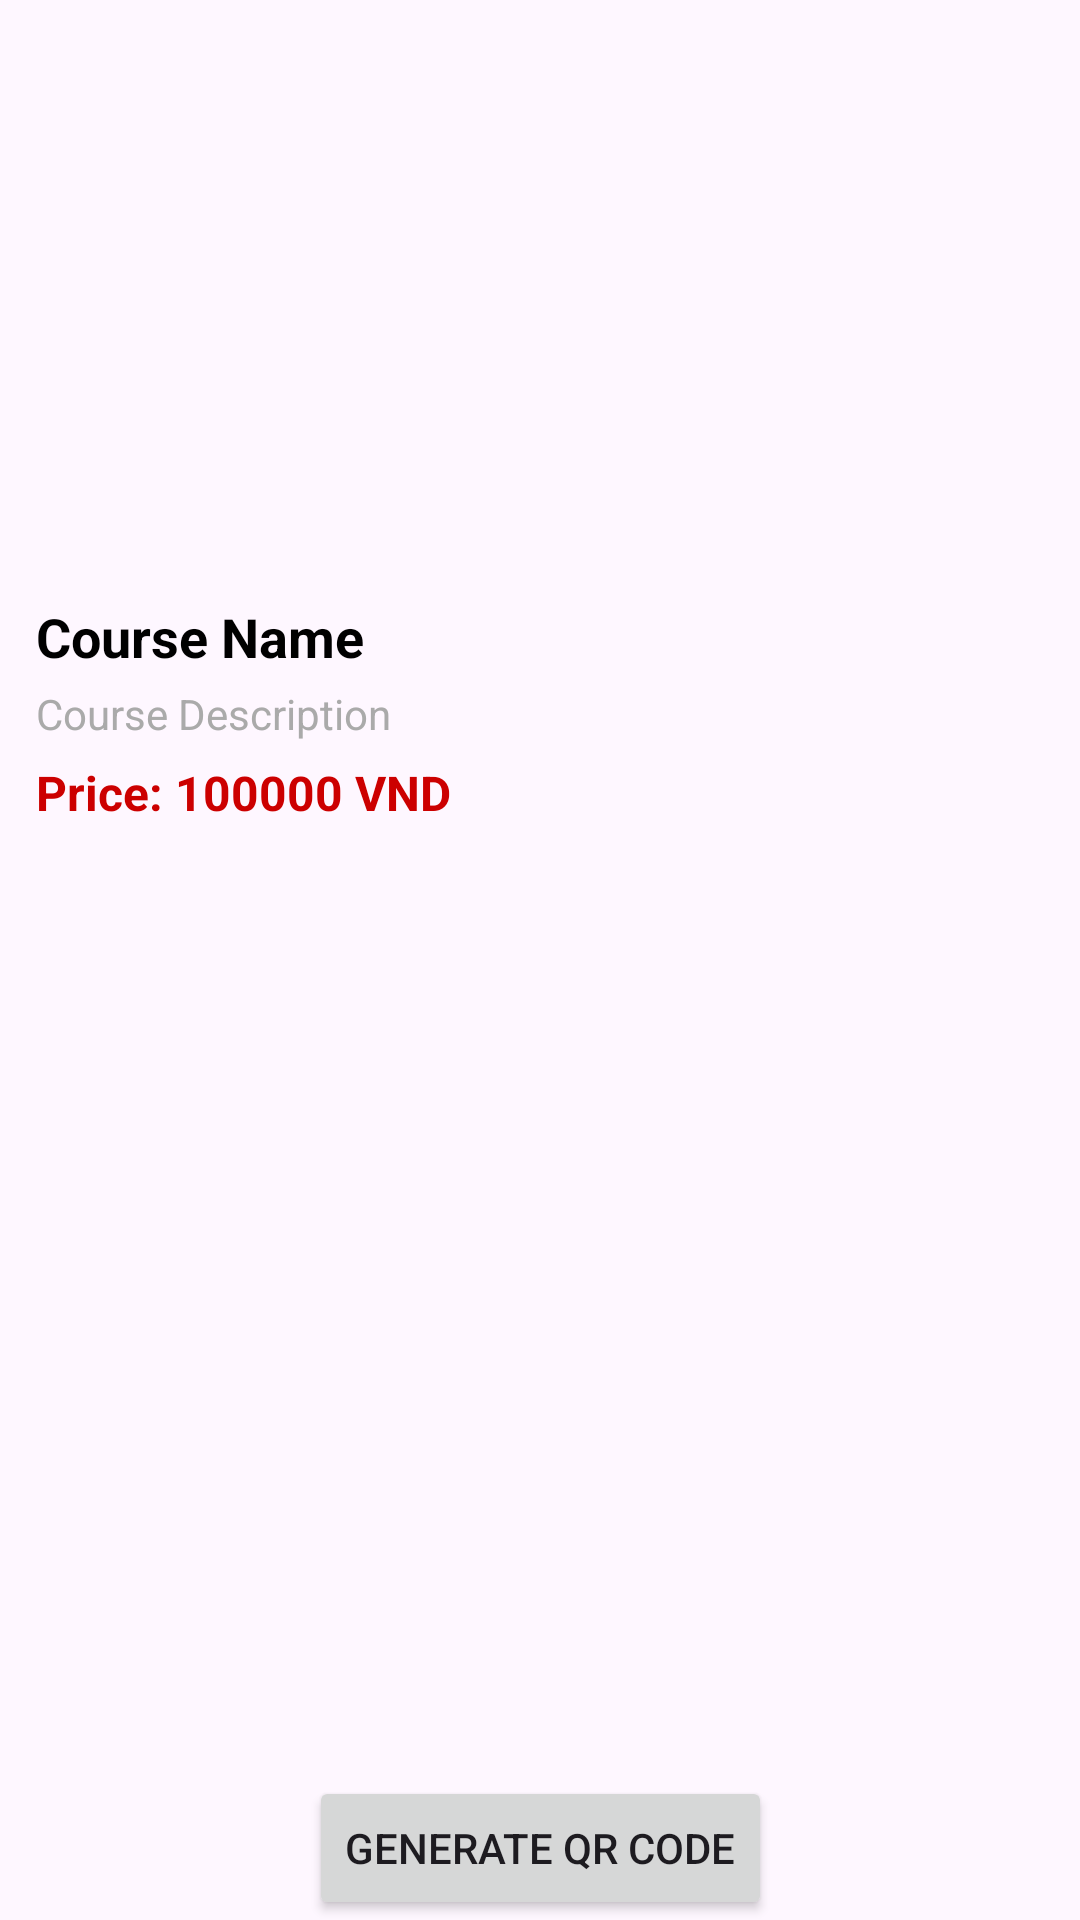

Write the Android layout XML for this screen, with the resource values it uses.
<!-- AndroidManifest.xml: application theme Theme.PRM392_Final_Project -->
<!-- res/layout/activity_order.xml -->
<?xml version="1.0" encoding="utf-8"?>
<androidx.constraintlayout.widget.ConstraintLayout xmlns:android="http://schemas.android.com/apk/res/android"
    xmlns:app="http://schemas.android.com/apk/res-auto"
    xmlns:tools="http://schemas.android.com/tools"
    android:id="@+id/main"
    android:layout_width="match_parent"
    android:layout_height="match_parent"
    tools:context=".Ui.OrderActivity">
    <LinearLayout
        android:layout_width="match_parent"
        android:layout_height="wrap_content"
        android:orientation="vertical"
        android:padding="12dp"
        app:layout_constraintTop_toTopOf="parent">

        
        <ImageView
            android:id="@+id/ivCourseImage"
            android:layout_width="match_parent"
            android:layout_height="180dp"
            android:scaleType="centerCrop"
            android:src="@drawable/ic_launcher_foreground" />

        
        <TextView
            android:id="@+id/tvCourseName"
            android:layout_width="match_parent"
            android:layout_height="wrap_content"
            android:layout_marginTop="8dp"
            android:text="Course Name"
            android:textColor="@android:color/black"
            android:textSize="18sp"
            android:textStyle="bold" />

        
        <TextView
            android:id="@+id/tvCourseDescription"
            android:layout_width="match_parent"
            android:layout_height="wrap_content"
            android:layout_marginTop="4dp"
            android:text="Course Description"
            android:textColor="@android:color/darker_gray"
            android:textSize="14sp"
            android:maxLines="2"
            android:ellipsize="end" />

        
        <TextView
            android:id="@+id/tvCoursePrice"
            android:layout_width="wrap_content"
            android:layout_height="wrap_content"
            android:layout_marginTop="6dp"
            android:text="Price: 100000 VND"
            android:textColor="@android:color/holo_red_dark"
            android:textSize="16sp"
            android:textStyle="bold" />
    </LinearLayout>
    <Button
        android:id="@+id/btnScanQr"
        android:layout_width="wrap_content"
        android:layout_height="wrap_content"
        android:text="Generate Qr Code"
        app:layout_constraintBottom_toBottomOf="parent"
        app:layout_constraintStart_toStartOf="parent"
        app:layout_constraintEnd_toEndOf="parent"/>
</androidx.constraintlayout.widget.ConstraintLayout>
<!-- resources referenced by this layout -->
<resources>
  <style name="Theme.PRM392_Final_Project" parent="Base.Theme.PRM392_Final_Project" />
  <style name="Base.Theme.PRM392_Final_Project" parent="Theme.Material3.DayNight.NoActionBar">
          
          
      </style>
</resources>
